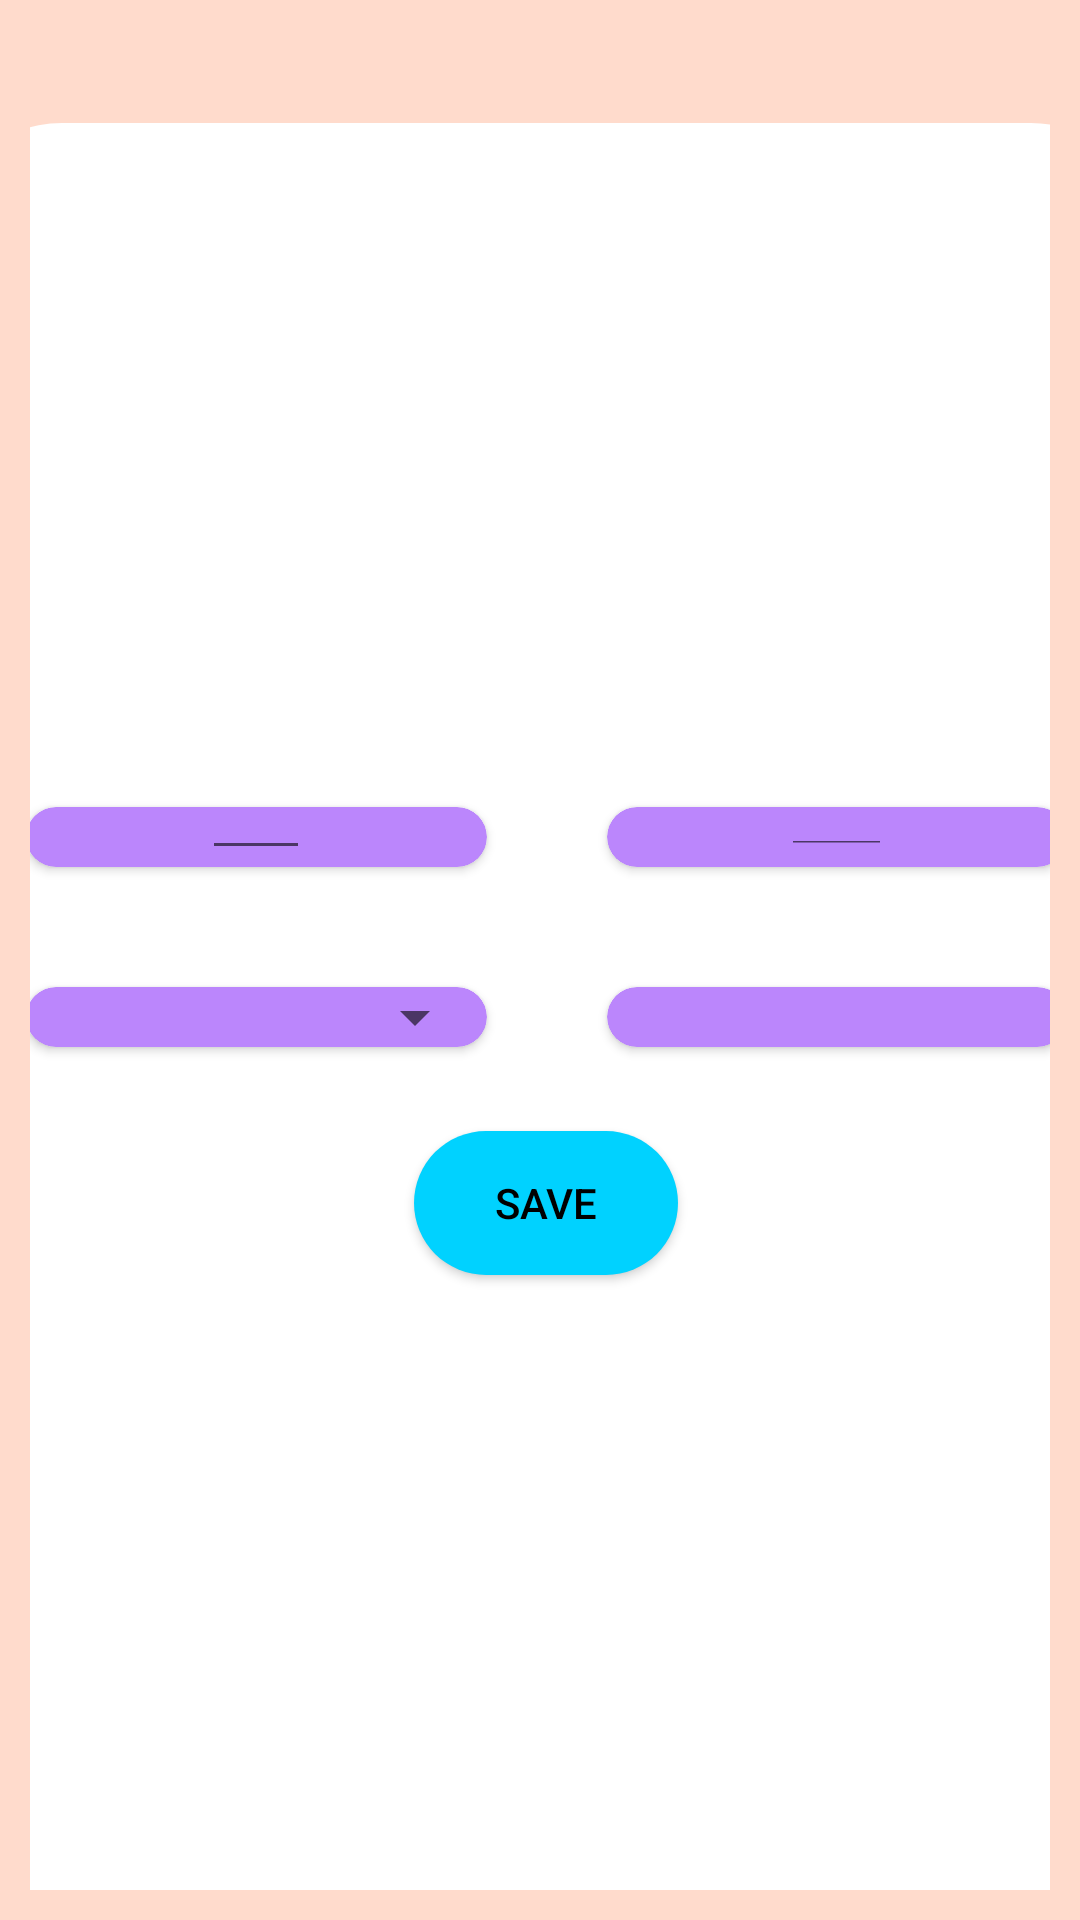

The Android layout XML behind this screen, and the referenced resources:
<!-- AndroidManifest.xml: application theme Theme.Validation -->
<!-- res/layout/fragment_add_expenses.xml -->
<?xml version="1.0" encoding="utf-8"?>

<androidx.constraintlayout.widget.ConstraintLayout xmlns:android="http://schemas.android.com/apk/res/android"
    xmlns:app="http://schemas.android.com/apk/res-auto"
    xmlns:tools="http://schemas.android.com/tools"
    android:id="@+id/addExpanse_container"
    android:layout_width="match_parent"
    android:layout_height="match_parent"
    android:padding="10dp"
    android:background="@color/orange"
    tools:context=".ui.home.AddExpenses">


    <LinearLayout
        android:id="@+id/linearLayout"
        android:layout_width="403dp"
        android:layout_height="589dp"
        android:background="@drawable/viewpager"
        android:orientation="vertical"
        app:layout_constraintBottom_toBottomOf="parent"
        app:layout_constraintEnd_toEndOf="parent"
        app:layout_constraintHorizontal_bias="0.476"
        app:layout_constraintStart_toStartOf="parent"
        app:layout_constraintTop_toTopOf="parent"
        app:layout_constraintVertical_bias="1.0">


        <GridLayout
            android:layout_width="match_parent"
            android:layout_height="wrap_content"
            android:layout_marginTop="200dp"
            android:rowCount="2"
            android:columnCount="2"
            android:padding="8dp"
           >

            <androidx.cardview.widget.CardView
                android:layout_width="2dp"
                android:layout_height="2dp"
                android:layout_rowWeight="1"
                android:layout_columnWeight="1"
                android:layout_gravity="fill"
                android:layout_margin="20dp"
                android:background="@drawable/edit_text"
                android:elevation="10sp"
                app:cardBackgroundColor="@color/purple_200"
                app:cardCornerRadius="30sp">

                <TextView
                    android:layout_width="wrap_content"
                    android:layout_height="wrap_content"
                    android:layout_gravity="center_horizontal"
                    android:layout_marginTop="23dp"
                    android:gravity="center"
                    android:text="Amount"
                    android:textSize="20sp" />

                <EditText
                    android:id="@+id/mInitial"
                    android:layout_width="36dp"
                    android:layout_height="22dp"
                    android:layout_gravity="center"
                    android:gravity="center"
                    android:inputType="number"
                    android:paddingTop="30sp"
                    android:paddingBottom="30sp"
                    android:textAlignment="center"
                    android:textSize="20sp" />


            </androidx.cardview.widget.CardView>

            <androidx.cardview.widget.CardView
                android:layout_width="20dp"
                android:layout_height="20dp"
                android:layout_rowWeight="1"
                android:layout_columnWeight="1"
                android:layout_gravity="fill"
                android:layout_margin="20dp"
                android:elevation="10sp"
                app:cardBackgroundColor="@color/purple_200"
                app:cardCornerRadius="30sp">

                <TextView
                    android:layout_width="wrap_content"
                    android:layout_height="wrap_content"
                    android:layout_gravity="center_horizontal"
                    android:layout_marginTop="23dp"
                    android:gravity="center"
                    android:text="Expense"
                    android:textSize="20sp" />

                <EditText
                    android:id="@+id/number2"
                    android:layout_width="37dp"
                    android:layout_height="19dp"
                    android:layout_gravity="center"
                    android:gravity="center"
                    android:inputType="number"
                    android:paddingTop="30sp"
                    android:paddingBottom="30sp"
                    android:textSize="20sp" />


            </androidx.cardview.widget.CardView>

            <androidx.cardview.widget.CardView
                android:layout_width="20dp"
                android:layout_height="20dp"
                android:layout_rowWeight="1"
                android:layout_columnWeight="1"
                android:layout_gravity="fill"
                android:layout_margin="20dp"
                android:elevation="10sp"
                app:cardBackgroundColor="@color/purple_200"
                app:cardCornerRadius="30sp">

                <TextView
                    android:layout_width="wrap_content"
                    android:layout_height="wrap_content"
                    android:layout_gravity="center_horizontal"
                    android:layout_marginTop="23dp"
                    android:gravity="center"
                    android:text="Category"
                    android:textSize="20sp" />

                <Spinner
                    android:id="@+id/spin_dropdown"
                    android:layout_width="match_parent"
                    android:layout_height="match_parent" />

                <EditText
                    android:id="@+id/number"
                    android:layout_width="42dp"
                    android:layout_height="14dp"
                    android:layout_gravity="center"
                    android:gravity="center"
                    android:paddingTop="30sp"
                    android:paddingBottom="30sp"
                    android:textAlignment="center"
                    android:textSize="20sp" />

            </androidx.cardview.widget.CardView>

            <androidx.cardview.widget.CardView
                android:layout_width="20dp"
                android:layout_height="20dp"
                android:layout_rowWeight="1"
                android:layout_columnWeight="1"
                android:layout_gravity="fill"
                android:layout_margin="20dp"
                android:elevation="10sp"
                app:cardBackgroundColor="@color/purple_200"
                app:cardCornerRadius="30sp">


                <TextView
                    android:id="@+id/Date"
                    android:layout_width="wrap_content"
                    android:layout_height="wrap_content"
                    android:layout_row="0"
                    android:layout_column="5"
                    android:layout_gravity="center_horizontal"
                    android:layout_marginTop="23dp"
                    android:gravity="center"
                    android:hint="Date"
                    android:textSize="16sp" />

                <TextView
                    android:layout_width="39dp"
                    android:layout_height="13dp"
                    android:layout_gravity="center"
                    android:gravity="center"
                    android:paddingTop="30sp"
                    android:paddingBottom="30sp"
                    android:text="1"
                    android:textSize="20sp" />


            </androidx.cardview.widget.CardView>

        </GridLayout>

        <Button
            android:id="@+id/btn_save"
            android:layout_width="wrap_content"
            android:layout_height="wrap_content"
            android:layout_gravity="center_vertical|center_horizontal"
            android:background="@drawable/btn_bg"
            android:backgroundTint="@color/blue"
            android:text="@string/s"
            android:textColor="@color/black" />

    </LinearLayout>

    <TextView
        android:id="@+id/mBalance"
        android:layout_width="wrap_content"
        android:layout_height="wrap_content"
        app:layout_constraintBottom_toTopOf="@+id/linearLayout"
        app:layout_constraintEnd_toEndOf="parent"
        app:layout_constraintHorizontal_bias="0.498"
        app:layout_constraintStart_toStartOf="parent"
        app:layout_constraintTop_toTopOf="parent"
        app:layout_constraintVertical_bias="0.238" />


</androidx.constraintlayout.widget.ConstraintLayout>
<!-- resources referenced by this layout -->
<resources>
  <color name="black">#FF000000</color>
  <color name="blue">#00d2ff</color>
  <color name="orange">#FFDBCC</color>
  <color name="purple_200">#FFBB86FC</color>
  <!-- drawable btn_bg (drawable) -->
  <?xml version="1.0" encoding="utf-8"?>
  
  <shape xmlns:android="http://schemas.android.com/apk/res/android">
      <corners android:radius="30dp"/>
      <solid android:color="@color/white"/>
      <stroke android:color="@color/blue"/>
  
  
  
  </shape>
  <!-- drawable edit_text (drawable) -->
  <?xml version="1.0" encoding="utf-8"?>
  
  <shape xmlns:android="http://schemas.android.com/apk/res/android">
      <corners android:radius="40dp"/>
      <stroke android:width="2dp"
          android:color="@color/purple_200"/>
  
  </shape>
  <!-- drawable viewpager (drawable) -->
  <?xml version="1.0" encoding="utf-8"?>
  
  <shape xmlns:android="http://schemas.android.com/apk/res/android"
      android:shape="rectangle"    >
      <solid android:color="@color/white"/>
      <corners  android:topLeftRadius="40dp"
          android:topRightRadius="40dp"/>
  
  
  
  </shape>
  <string name="s">Save</string>
  <style name="Theme.Validation" parent="Theme.MaterialComponents.Light.DarkActionBar">
          
          <item name="colorPrimary">@color/purple_500</item>
          <item name="colorPrimaryVariant">@color/purple_700</item>
          <item name="colorOnPrimary">@color/white</item>
          
          <item name="colorSecondary">@color/teal_200</item>
          <item name="colorSecondaryVariant">@color/teal_700</item>
          <item name="colorOnSecondary">@color/black</item>
          <item name="android:actionMenuTextColor">@color/white</item>
          
          <item name="android:statusBarColor" tools:targetApi="l">?attr/colorPrimaryVariant</item>
          
      </style>
  <color name="white">#FFFFFFFF</color>
  <color name="purple_500">#FF6200EE</color>
  <color name="purple_700">#FF3700B3</color>
  <color name="teal_200">#FF03DAC5</color>
  <color name="teal_700">#FF018786</color>
</resources>
